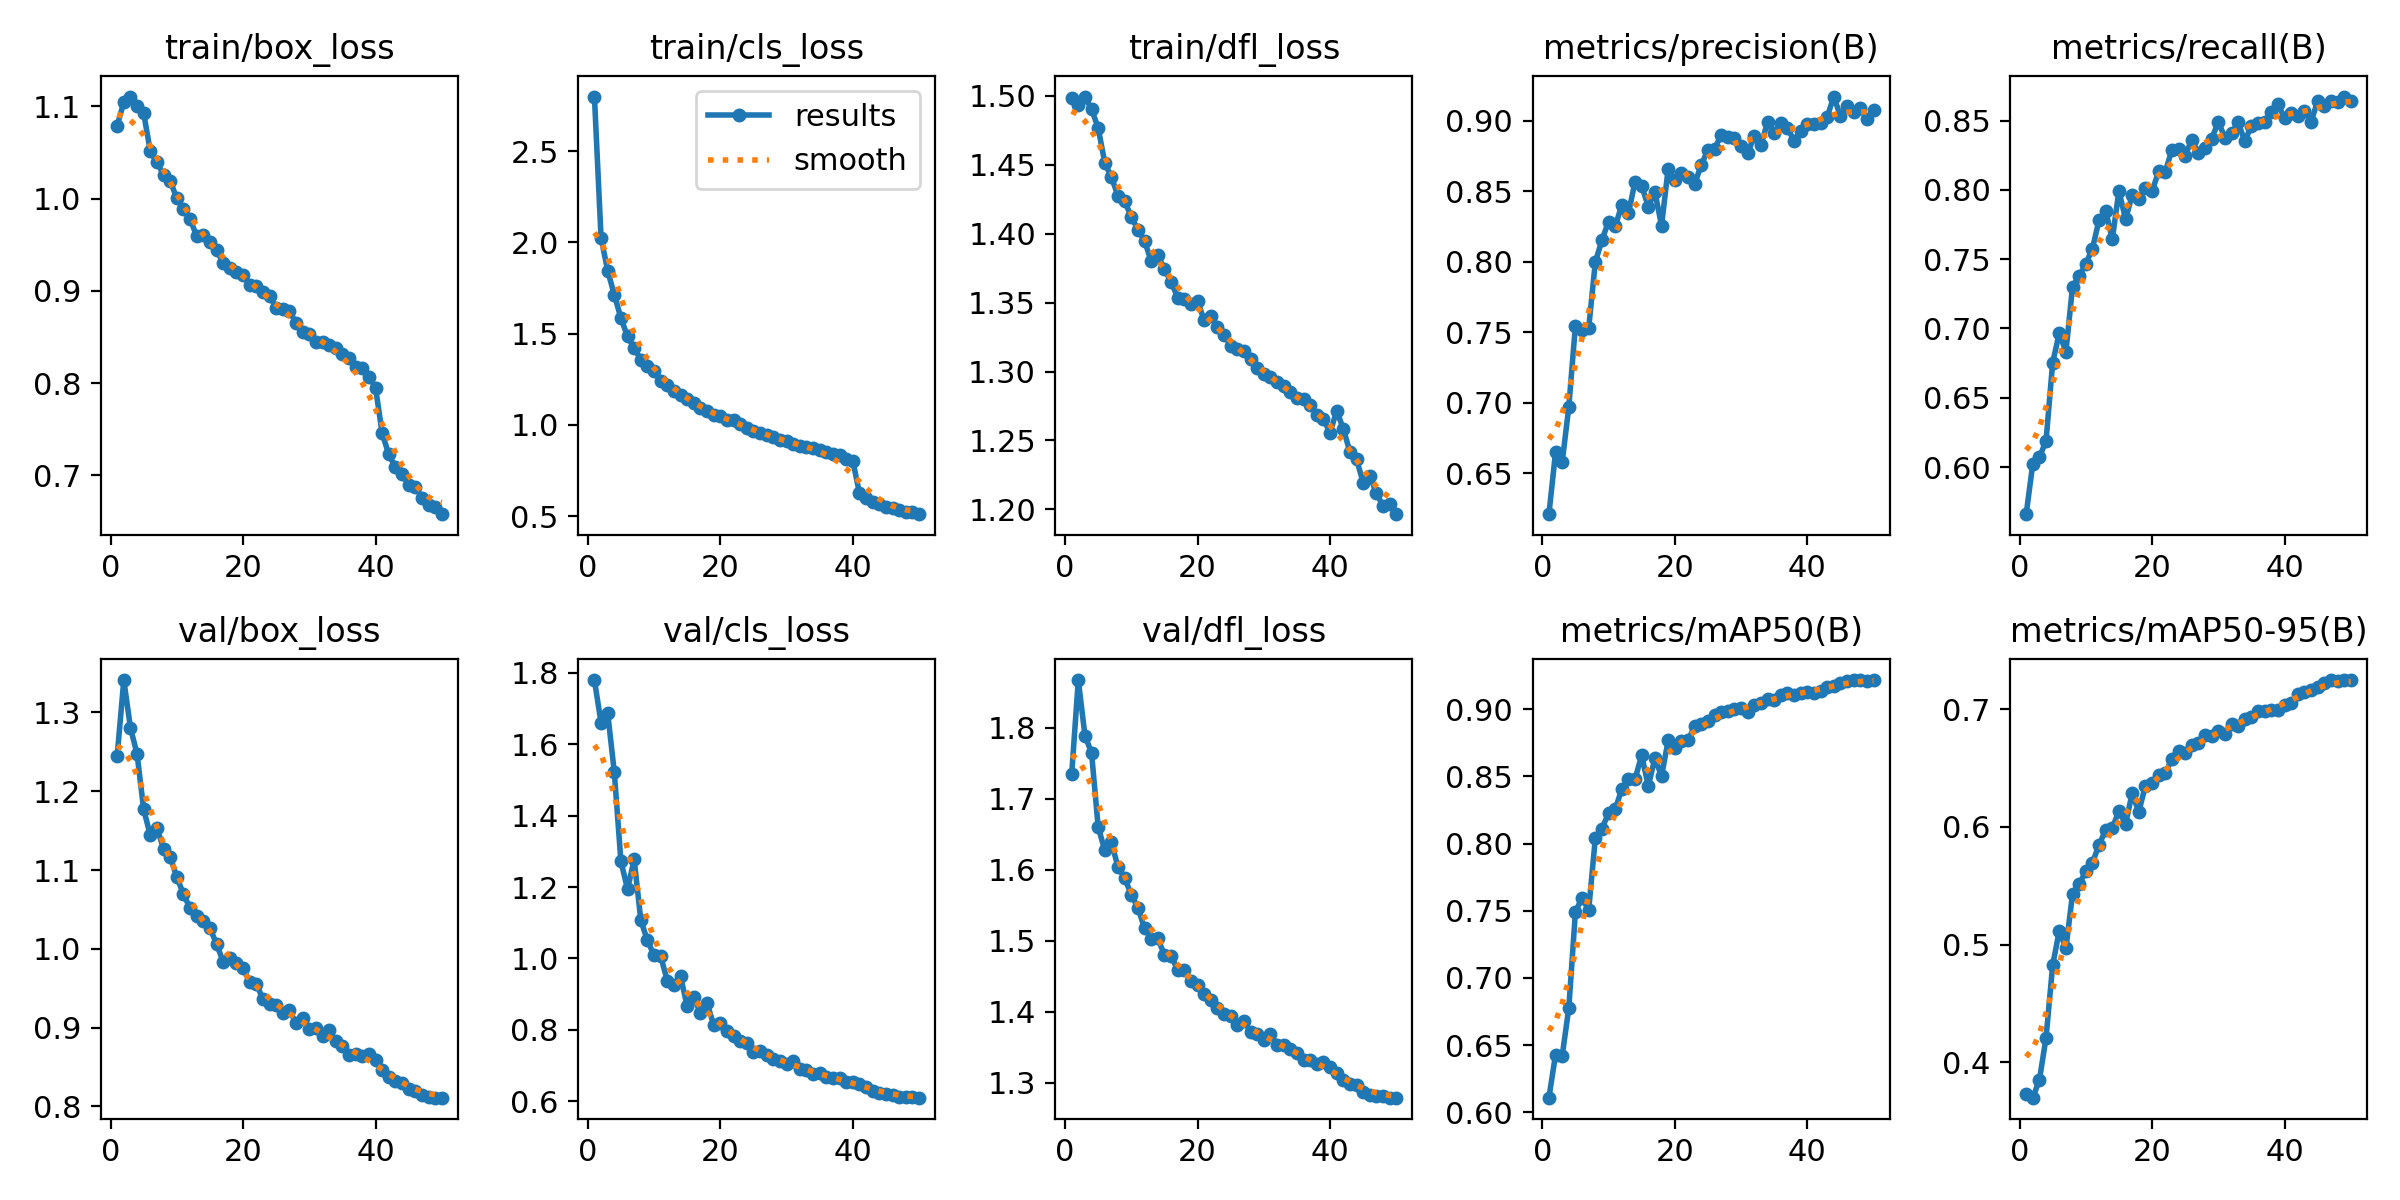

The data file committed next to this chart (first rows):
epoch, time, train/box_loss, train/cls_loss, train/dfl_loss, metrics/precision(B), metrics/recall(B), metrics/mAP50(B), metrics/mAP50-95(B), val/box_loss, val/cls_loss, val/dfl_loss, lr/pg0, lr/pg1, lr/pg2
1, 91.71, 1.079, 2.8, 1.499, 0.6208, 0.566, 0.6108, 0.3728, 1.245, 1.78, 1.734, 0.0001851, 0.0001851, 0.0001851
2, 174.9, 1.104, 2.026, 1.493, 0.6649, 0.6025, 0.6429, 0.3699, 1.341, 1.66, 1.867, 0.0003631, 0.0003631, 0.0003631
3, 257.7, 1.11, 1.844, 1.499, 0.6576, 0.607, 0.6418, 0.3851, 1.281, 1.688, 1.789, 0.0005337, 0.0005337, 0.0005337
4, 338.6, 1.1, 1.714, 1.49, 0.6969, 0.619, 0.6775, 0.4209, 1.247, 1.522, 1.765, 0.000523, 0.000523, 0.000523
5, 422.2, 1.092, 1.584, 1.477, 0.7548, 0.6754, 0.749, 0.4825, 1.177, 1.272, 1.66, 0.000512, 0.000512, 0.000512
6, 505.6, 1.051, 1.484, 1.451, 0.7519, 0.6966, 0.7597, 0.5119, 1.144, 1.194, 1.627, 0.000501, 0.000501, 0.000501
7, 589.7, 1.039, 1.42, 1.441, 0.7528, 0.6833, 0.7504, 0.4969, 1.154, 1.278, 1.639, 0.0004899, 0.0004899, 0.0004899
8, 670, 1.026, 1.358, 1.427, 0.7997, 0.7302, 0.8038, 0.5433, 1.127, 1.107, 1.604, 0.0004789, 0.0004789, 0.0004789
9, 750.5, 1.019, 1.324, 1.424, 0.8154, 0.7378, 0.8112, 0.5513, 1.117, 1.05, 1.589, 0.0004679, 0.0004679, 0.0004679
10, 827.4, 1, 1.294, 1.412, 0.8286, 0.7467, 0.8225, 0.5623, 1.091, 1.009, 1.565, 0.0004569, 0.0004569, 0.0004569
11, 907.6, 0.9883, 1.238, 1.403, 0.8252, 0.7575, 0.8254, 0.5696, 1.07, 1.006, 1.547, 0.0004459, 0.0004459, 0.0004459
12, 987.3, 0.9779, 1.218, 1.395, 0.8402, 0.7782, 0.8406, 0.5848, 1.051, 0.9377, 1.517, 0.0004349, 0.0004349, 0.0004349
13, 1067, 0.9594, 1.185, 1.38, 0.8344, 0.7849, 0.8479, 0.5976, 1.041, 0.925, 1.503, 0.0004239, 0.0004239, 0.0004239
14, 1150, 0.9607, 1.163, 1.385, 0.8569, 0.7644, 0.8479, 0.5991, 1.036, 0.9503, 1.503, 0.0004129, 0.0004129, 0.0004129
15, 1228, 0.9528, 1.139, 1.374, 0.854, 0.7992, 0.8658, 0.6134, 1.027, 0.8659, 1.48, 0.0004019, 0.0004019, 0.0004019
16, 1306, 0.9437, 1.117, 1.365, 0.8391, 0.7789, 0.8428, 0.6024, 1.006, 0.8924, 1.479, 0.0003909, 0.0003909, 0.0003909
17, 1385, 0.9307, 1.093, 1.354, 0.8497, 0.796, 0.8637, 0.6287, 0.9837, 0.8467, 1.459, 0.0003799, 0.0003799, 0.0003799
18, 1466, 0.9252, 1.075, 1.353, 0.8256, 0.7935, 0.8502, 0.6127, 0.9883, 0.8752, 1.458, 0.0003688, 0.0003688, 0.0003688
19, 1551, 0.9208, 1.052, 1.349, 0.8661, 0.8016, 0.8768, 0.6352, 0.9819, 0.8139, 1.444, 0.0003578, 0.0003578, 0.0003578
20, 1633, 0.9173, 1.046, 1.351, 0.858, 0.799, 0.8712, 0.6373, 0.9755, 0.8201, 1.438, 0.0003468, 0.0003468, 0.0003468
21, 1712, 0.9065, 1.024, 1.337, 0.8632, 0.8133, 0.8766, 0.644, 0.9585, 0.7957, 1.424, 0.0003358, 0.0003358, 0.0003358
22, 1792, 0.9053, 1.025, 1.34, 0.8601, 0.8129, 0.8771, 0.6455, 0.9551, 0.7821, 1.417, 0.0003248, 0.0003248, 0.0003248
23, 1873, 0.8982, 1.003, 1.333, 0.8556, 0.829, 0.8872, 0.6581, 0.9366, 0.7675, 1.406, 0.0003138, 0.0003138, 0.0003138
24, 1954, 0.8944, 0.9831, 1.327, 0.8685, 0.8296, 0.889, 0.6643, 0.9296, 0.7629, 1.397, 0.0003028, 0.0003028, 0.0003028
25, 2033, 0.8815, 0.9685, 1.319, 0.8797, 0.8247, 0.8912, 0.663, 0.9284, 0.7392, 1.395, 0.0002918, 0.0002918, 0.0002918
26, 2114, 0.8802, 0.9552, 1.317, 0.8804, 0.8361, 0.8954, 0.67, 0.9191, 0.7417, 1.382, 0.0002808, 0.0002808, 0.0002808
27, 2194, 0.8778, 0.9428, 1.315, 0.8897, 0.8264, 0.8981, 0.6714, 0.922, 0.7282, 1.387, 0.0002698, 0.0002698, 0.0002698
28, 2275, 0.8654, 0.935, 1.309, 0.8885, 0.8299, 0.8989, 0.6785, 0.9055, 0.7175, 1.372, 0.0002588, 0.0002588, 0.0002588
29, 2357, 0.8556, 0.9143, 1.303, 0.8882, 0.8368, 0.9, 0.6774, 0.9118, 0.7131, 1.369, 0.0002478, 0.0002478, 0.0002478
30, 2439, 0.8529, 0.9138, 1.298, 0.8822, 0.849, 0.901, 0.6812, 0.8978, 0.7052, 1.36, 0.0002367, 0.0002367, 0.0002367
31, 2519, 0.8444, 0.8971, 1.296, 0.8771, 0.8377, 0.8981, 0.6793, 0.9, 0.7121, 1.369, 0.0002257, 0.0002257, 0.0002257
32, 2598, 0.8447, 0.8853, 1.292, 0.8893, 0.8408, 0.9035, 0.6873, 0.889, 0.6906, 1.354, 0.0002147, 0.0002147, 0.0002147
33, 2678, 0.8408, 0.8762, 1.289, 0.8827, 0.8487, 0.9047, 0.6862, 0.8969, 0.6884, 1.353, 0.0002037, 0.0002037, 0.0002037
34, 2758, 0.8384, 0.8724, 1.286, 0.8991, 0.835, 0.9079, 0.6915, 0.8827, 0.6765, 1.348, 0.0001927, 0.0001927, 0.0001927
35, 2835, 0.8316, 0.862, 1.281, 0.8912, 0.8463, 0.9072, 0.6938, 0.8767, 0.6798, 1.341, 0.0001817, 0.0001817, 0.0001817
36, 2914, 0.8274, 0.8496, 1.28, 0.8988, 0.8484, 0.9107, 0.6988, 0.8658, 0.6675, 1.332, 0.0001707, 0.0001707, 0.0001707
37, 2994, 0.8174, 0.8373, 1.276, 0.8949, 0.8492, 0.9118, 0.6986, 0.8669, 0.6658, 1.331, 0.0001597, 0.0001597, 0.0001597
38, 3070, 0.8163, 0.8323, 1.269, 0.8861, 0.8559, 0.9106, 0.6993, 0.8639, 0.6644, 1.326, 0.0001487, 0.0001487, 0.0001487
39, 3150, 0.8068, 0.8147, 1.266, 0.8931, 0.8619, 0.9124, 0.6997, 0.8668, 0.6533, 1.329, 0.0001377, 0.0001377, 0.0001377
40, 3229, 0.7952, 0.8034, 1.255, 0.8981, 0.8516, 0.9131, 0.704, 0.8583, 0.6534, 1.322, 0.0001267, 0.0001267, 0.0001267
41, 3308, 0.7456, 0.6269, 1.271, 0.8982, 0.8551, 0.9119, 0.7051, 0.8459, 0.6481, 1.313, 0.0001156, 0.0001156, 0.0001156
42, 3387, 0.7228, 0.5978, 1.259, 0.8985, 0.8534, 0.914, 0.7126, 0.8374, 0.6411, 1.303, 0.0001046, 0.0001046, 0.0001046
43, 3464, 0.7088, 0.5791, 1.242, 0.9028, 0.8571, 0.9166, 0.7149, 0.8322, 0.6293, 1.298, 9.36304e-05, 9.36304e-05, 9.36304e-05
44, 3543, 0.7012, 0.5678, 1.236, 0.9173, 0.8491, 0.9173, 0.7166, 0.8293, 0.6233, 1.297, 8.26216e-05, 8.26216e-05, 8.26216e-05
45, 3621, 0.6897, 0.5484, 1.219, 0.9034, 0.8639, 0.9193, 0.7191, 0.8221, 0.6213, 1.287, 7.16128e-05, 7.16128e-05, 7.16128e-05
46, 3698, 0.6878, 0.5455, 1.224, 0.9103, 0.8603, 0.9212, 0.7221, 0.8189, 0.6163, 1.283, 6.0604e-05, 6.0604e-05, 6.0604e-05
47, 3776, 0.6758, 0.5332, 1.212, 0.9061, 0.8643, 0.9215, 0.7247, 0.8141, 0.6129, 1.282, 4.95952e-05, 4.95952e-05, 4.95952e-05
48, 3853, 0.6676, 0.5202, 1.202, 0.9089, 0.8631, 0.9217, 0.7241, 0.812, 0.6108, 1.281, 3.85864e-05, 3.85864e-05, 3.85864e-05
49, 3932, 0.6661, 0.5202, 1.204, 0.9011, 0.8673, 0.9214, 0.7249, 0.811, 0.6108, 1.279, 2.75776e-05, 2.75776e-05, 2.75776e-05
50, 4012, 0.658, 0.5102, 1.197, 0.9077, 0.8638, 0.9218, 0.7245, 0.811, 0.61, 1.279, 1.65688e-05, 1.65688e-05, 1.65688e-05
